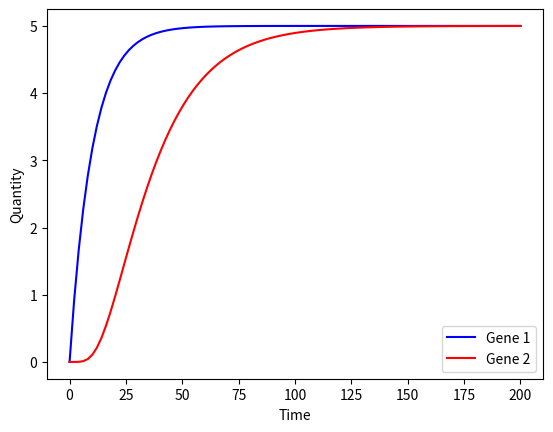

The matplotlib source for this figure:
# Two Gene ODE Activation Model
# Gene 1 encodes for transcription factor that activates expression of Gene 2
import numpy as np
import matplotlib.pyplot as plt
from scipy.integrate import odeint

def simulate(variables, t, params):
    G1 = variables[0]
    G2 = variables[1]

    k_1 = params[0]
    gamma_1 = params[1]
    k_2 = params[2]
    gamma_2 = params[3]
    c = params[4]
    n = params[5]

    dG1dt = k_1 - (gamma_1 * G1)                            # Change in Gene 1 protein - function of Gene 1 expression rate(k_1), Gene 1 protein decay rate(gamma_1), and Gene 1 protein quantity(G1)
    dG2dt = (G1**n/(c**n+G1**n)) * k_2 - (gamma_2 * G2)     # Change in Gene 2 protein - function of Hill function, Gene 2 expression rate(k_2), Gene 2 protein decay rate(gamma_2), and Gene 2 protein quantity(G2)

    return ([dG1dt, dG2dt])

def getSteadyState(params):
    k_1 = params[0]
    gamma_1 = params[1]
    k_2 = params[2]
    gamma_2 = params[3]
    c = params[4]
    n = params[5]

    G1_SS = k_1/gamma_1
    G2_SS = ((G1_SS**n/(c**n+G1_SS**n)) * k_2) / gamma_2
    
    return G1_SS, G2_SS

def main():
    #Initialize Variables
    y0 = [0,0]
    t = np.linspace(0,200,100)

    k_1 = 0.5
    gamma_1 = 0.1
    k_2 = 0.5
    gamma_2 = 0.05
    c = 5
    n = 5

    params = [k_1, gamma_1, k_2, gamma_2, c, n]

    print("Steady States:", getSteadyState(params))

    #Run Simulation
    y = odeint(simulate, y0, t, args=(params,))
    
    #Plot Results
    f, ax = plt.subplots(1)
    line1, = ax.plot(t,y[:,0], color='b',label="Gene 1")
    line2, = ax.plot(t,y[:,1], color='r',label="Gene 2")

    ax.set_ylabel("Quantity")
    ax.set_xlabel("Time")
    ax.legend(handles=[line1,line2])

    plt.show()

if __name__ == "__main__":
    main()